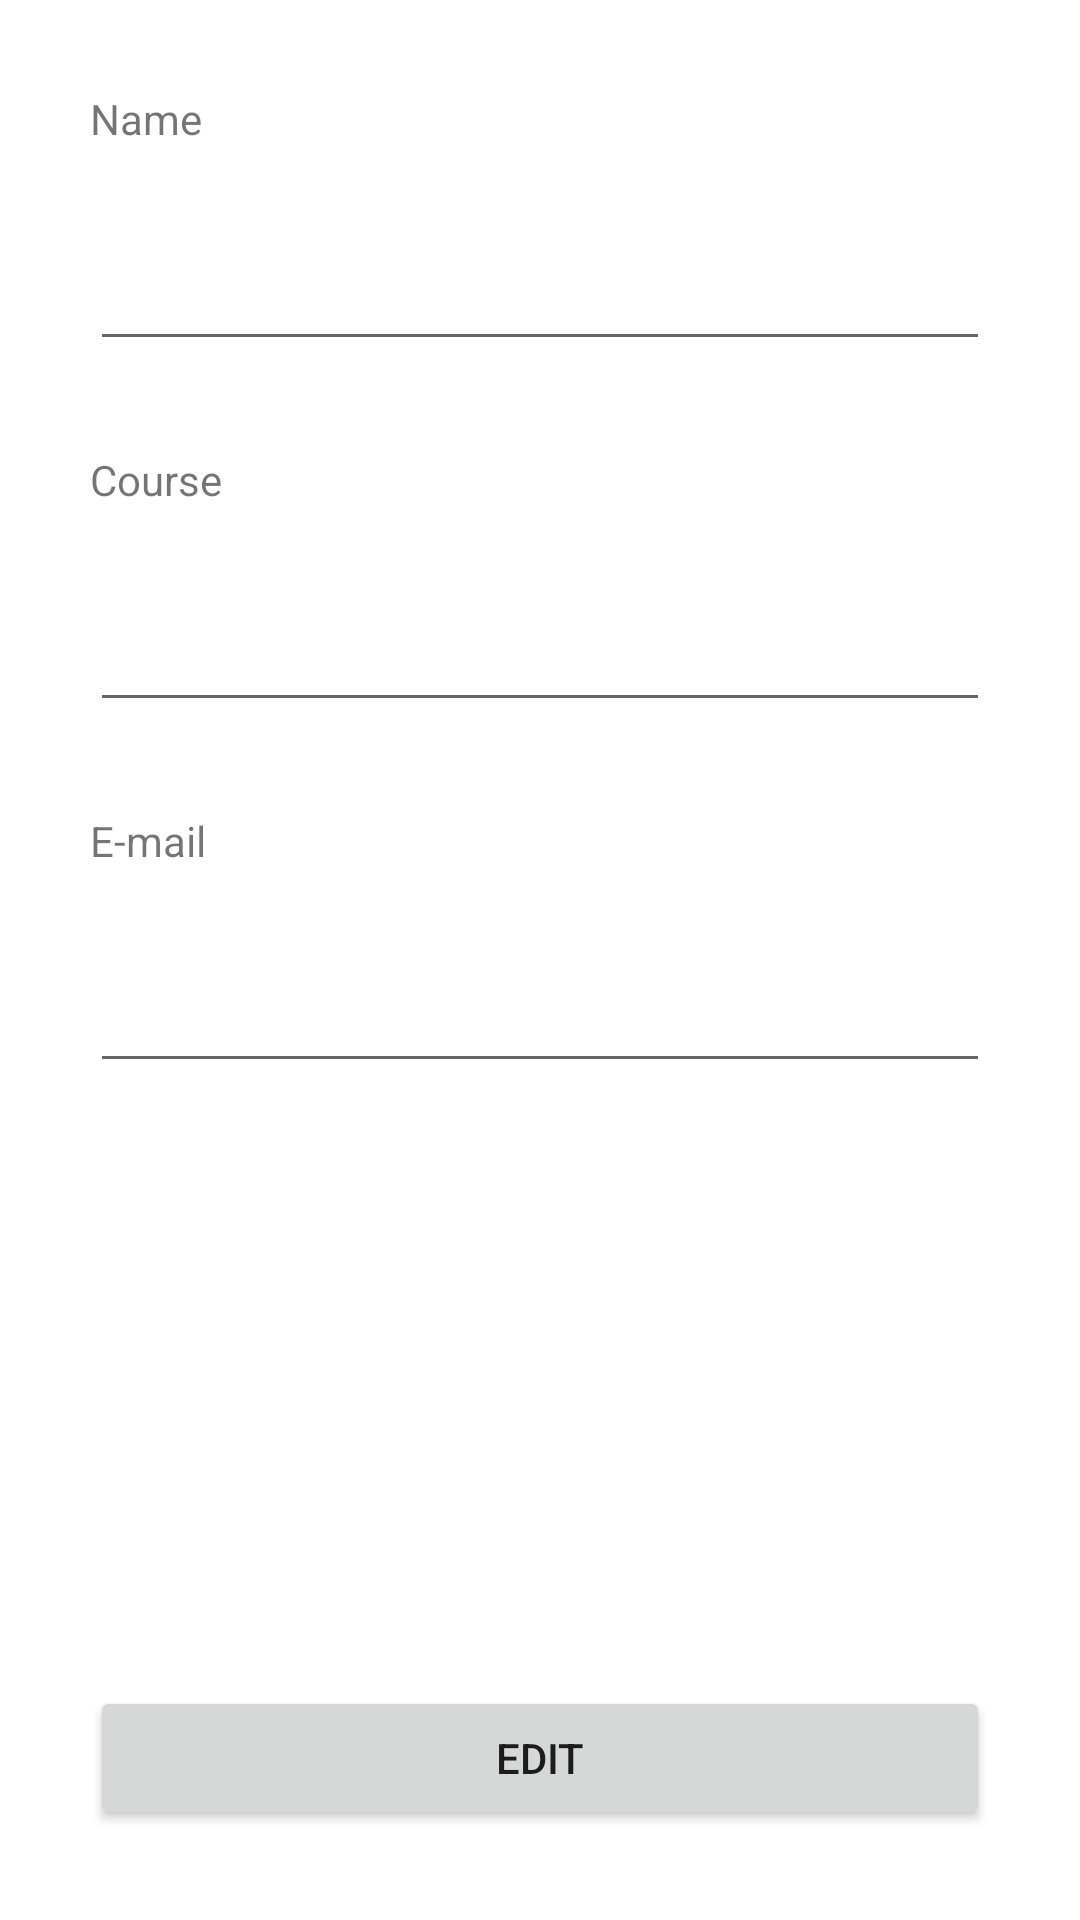

The Android layout XML behind this screen, and the referenced resources:
<!-- AndroidManifest.xml: application theme Theme.StudentsFirebase -->
<!-- res/layout/activity_edit_student.xml -->
<?xml version="1.0" encoding="utf-8"?>
<androidx.constraintlayout.widget.ConstraintLayout xmlns:android="http://schemas.android.com/apk/res/android"
    xmlns:app="http://schemas.android.com/apk/res-auto"
    xmlns:tools="http://schemas.android.com/tools"
    android:layout_width="match_parent"
    android:layout_height="match_parent"
    tools:context=".EditStudent">

    <EditText
        android:id="@+id/txtCourse"
        android:layout_width="0dp"
        android:layout_height="wrap_content"
        android:layout_marginStart="30dp"
        android:layout_marginTop="30dp"
        android:layout_marginEnd="30dp"
        android:layout_marginBottom="30dp"
        android:ems="10"
        android:inputType="textPersonName"
        app:layout_constraintBottom_toBottomOf="parent"
        app:layout_constraintEnd_toEndOf="parent"
        app:layout_constraintHorizontal_bias="0.0"
        app:layout_constraintStart_toStartOf="parent"
        app:layout_constraintTop_toBottomOf="@+id/textView2"
        app:layout_constraintVertical_bias="0.0" />

    <EditText
        android:id="@+id/txtName"
        android:layout_width="0dp"
        android:layout_height="wrap_content"
        android:layout_marginStart="30dp"
        android:layout_marginTop="30dp"
        android:layout_marginEnd="30dp"
        android:layout_marginBottom="30dp"
        android:ems="10"
        android:inputType="textPersonName"
        app:layout_constraintBottom_toBottomOf="parent"
        app:layout_constraintEnd_toEndOf="parent"
        app:layout_constraintHorizontal_bias="0.0"
        app:layout_constraintStart_toStartOf="parent"
        app:layout_constraintTop_toBottomOf="@+id/labelEmail"
        app:layout_constraintVertical_bias="0.0" />

    <Button
        android:id="@+id/btnEditStudent"
        android:layout_width="0dp"
        android:layout_height="wrap_content"
        android:layout_marginStart="30dp"
        android:layout_marginTop="30dp"
        android:layout_marginEnd="30dp"
        android:layout_marginBottom="30dp"
        android:onClick="updateStudent"
        android:text="@string/edit"
        app:layout_constraintBottom_toBottomOf="parent"
        app:layout_constraintEnd_toEndOf="parent"
        app:layout_constraintHorizontal_bias="0.0"
        app:layout_constraintStart_toStartOf="parent"
        app:layout_constraintTop_toBottomOf="@+id/txtEmail"
        app:layout_constraintVertical_bias="1.0" />

    <TextView
        android:id="@+id/labelEmail"
        android:layout_width="0dp"
        android:layout_height="wrap_content"
        android:layout_marginStart="30dp"
        android:layout_marginTop="30dp"
        android:layout_marginEnd="30dp"
        android:layout_marginBottom="30dp"
        android:text="@string/name"
        app:layout_constraintBottom_toBottomOf="parent"
        app:layout_constraintEnd_toEndOf="parent"
        app:layout_constraintHorizontal_bias="0.0"
        app:layout_constraintStart_toStartOf="parent"
        app:layout_constraintTop_toTopOf="parent"
        app:layout_constraintVertical_bias="0.0" />

    <TextView
        android:id="@+id/textView2"
        android:layout_width="0dp"
        android:layout_height="wrap_content"
        android:layout_marginStart="30dp"
        android:layout_marginTop="30dp"
        android:layout_marginEnd="30dp"
        android:layout_marginBottom="30dp"
        android:text="@string/course"
        app:layout_constraintBottom_toBottomOf="parent"
        app:layout_constraintEnd_toEndOf="parent"
        app:layout_constraintHorizontal_bias="1.0"
        app:layout_constraintStart_toStartOf="parent"
        app:layout_constraintTop_toBottomOf="@+id/txtName"
        app:layout_constraintVertical_bias="0.0" />

    <TextView
        android:id="@+id/textView3"
        android:layout_width="0dp"
        android:layout_height="wrap_content"
        android:layout_marginStart="30dp"
        android:layout_marginTop="30dp"
        android:layout_marginEnd="30dp"
        android:layout_marginBottom="30dp"
        android:text="@string/e_mail"
        app:layout_constraintBottom_toBottomOf="parent"
        app:layout_constraintEnd_toEndOf="parent"
        app:layout_constraintHorizontal_bias="0.0"
        app:layout_constraintStart_toStartOf="parent"
        app:layout_constraintTop_toBottomOf="@+id/txtCourse"
        app:layout_constraintVertical_bias="0.0" />

    <EditText
        android:id="@+id/txtEmail"
        android:layout_width="0dp"
        android:layout_height="wrap_content"
        android:layout_marginStart="30dp"
        android:layout_marginTop="30dp"
        android:layout_marginEnd="30dp"
        android:layout_marginBottom="30dp"
        android:ems="10"
        android:inputType="textEmailAddress"
        app:layout_constraintBottom_toBottomOf="parent"
        app:layout_constraintEnd_toEndOf="parent"
        app:layout_constraintHorizontal_bias="0.0"
        app:layout_constraintStart_toStartOf="parent"
        app:layout_constraintTop_toBottomOf="@+id/textView3"
        app:layout_constraintVertical_bias="0.0" />
</androidx.constraintlayout.widget.ConstraintLayout>
<!-- resources referenced by this layout -->
<resources>
  <string name="course">Course</string>
  <string name="e_mail">E-mail</string>
  <string name="edit">EDIT</string>
  <string name="name">Name</string>
  <style name="Theme.StudentsFirebase" parent="Theme.MaterialComponents.DayNight.DarkActionBar">
          
          <item name="colorPrimary">@color/purple_500</item>
          <item name="colorPrimaryVariant">@color/purple_700</item>
          <item name="colorOnPrimary">@color/white</item>
          
          <item name="colorSecondary">@color/teal_200</item>
          <item name="colorSecondaryVariant">@color/teal_700</item>
          <item name="colorOnSecondary">@color/black</item>
          
          <item name="android:statusBarColor" tools:targetApi="l">?attr/colorPrimaryVariant</item>
          
      </style>
  <!-- not gathered from this repository: default colours our renderer supplied (Android Studio template values) -->
  <color name="purple_500">#FF6200EE</color>
  <color name="purple_700">#FF3700B3</color>
  <color name="teal_200">#FF03DAC5</color>
  <color name="teal_700">#FF018786</color>
  <color name="black">#FF000000</color>
  <color name="white">#FFFFFFFF</color>
</resources>
